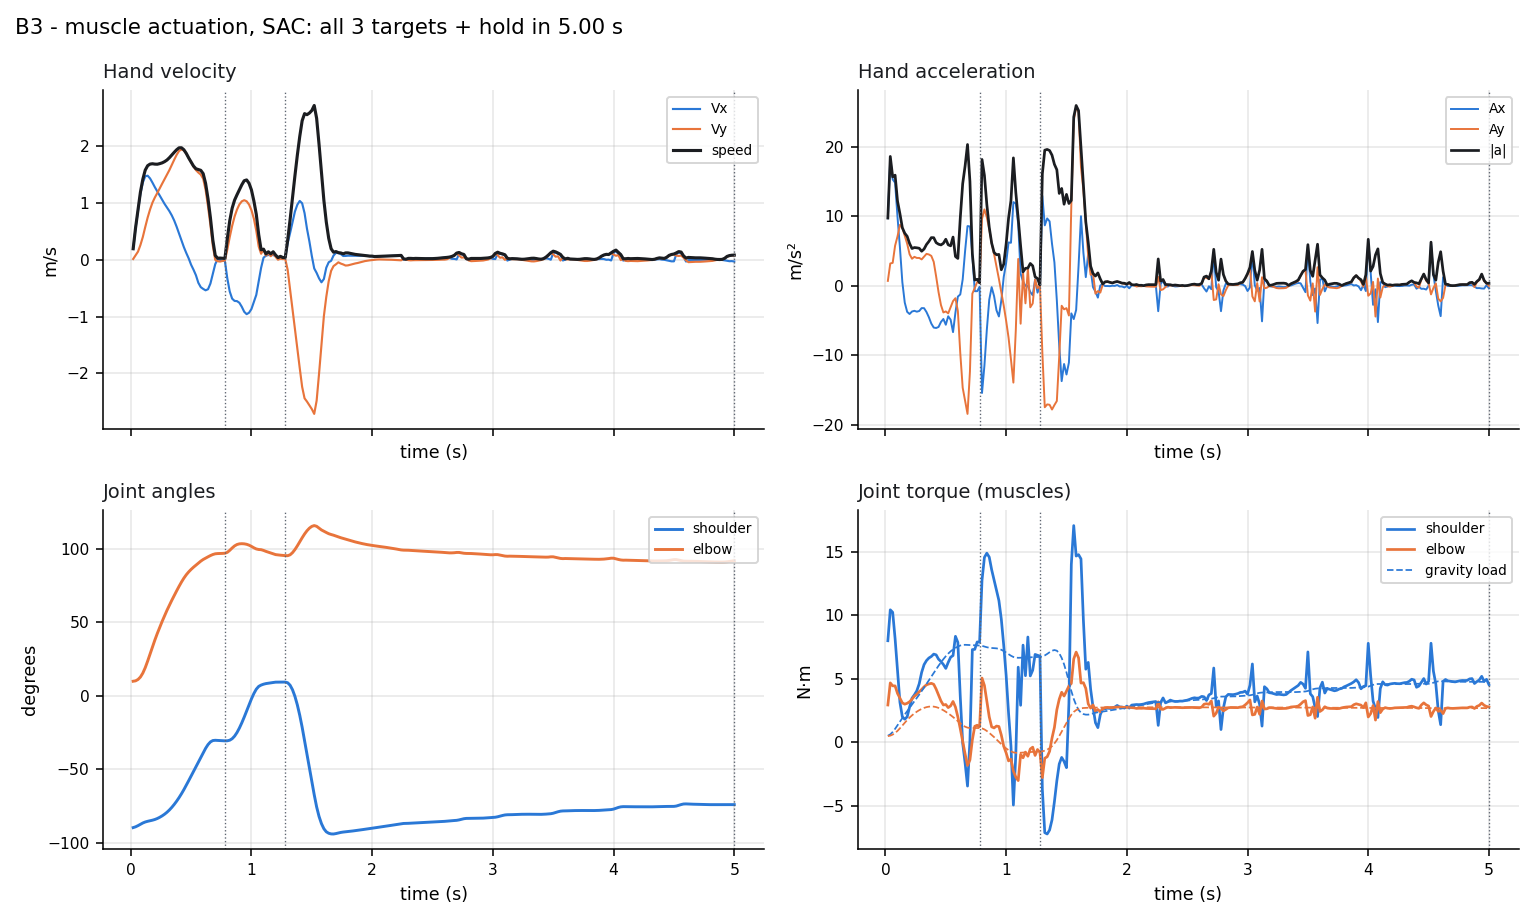

Source data for this figure (header and first rows):
model, t, hand_x, hand_y, vx, vy, speed, ax, ay, accel, shoulder_deg, elbow_deg, shoulder_dps, elbow_dps, tau_shoulder, tau_elbow, gravity_shoulder, gravity_elbow, act_sh_flex, act_sh_ext, act_el_flex, act_el_ext, target_index, in_goal
B3, 0.02, 0.06269, -0.6446, 0.1944, 0.01422, 0.1949, 9.718, 0.7112, 9.744, -89.77, 9.887, 22.4, -9.587, 8.007, 2.95, 0.5281, 0.4976, 0.4314, 0.03362, 0.4748, 0.0577, 0, False
B3, 0.04, 0.07033, -0.6436, 0.5608, 0.07842, 0.5663, 18.32, 3.21, 18.6, -89.24, 10.17, 31.72, 34.09, 10.44, 4.69, 0.6372, 0.537, 0.6192, 0.05937, 0.7042, 0.07094, 0, False
B3, 0.06, 0.08465, -0.6414, 0.8668, 0.1445, 0.8788, 15.3, 3.306, 15.65, -88.44, 11.07, 48.18, 54.93, 10.25, 4.458, 0.8243, 0.6192, 0.6682, 0.09645, 0.8056, 0.06185, 0, False
B3, 0.08, 0.1051, -0.6374, 1.163, 0.26, 1.192, 14.83, 5.775, 15.91, -87.5, 12.74, 47.52, 107.7, 8.172, 4.452, 1.074, 0.7445, 0.6365, 0.138, 0.8515, 0.05202, 0, False
B3, 0.1, 0.1304, -0.6308, 1.361, 0.4023, 1.419, 9.892, 7.111, 12.18, -86.63, 15.43, 41.53, 156.3, 5.635, 3.863, 1.357, 0.9128, 0.5594, 0.1917, 0.8808, 0.04436, 0, False
B3, 0.12, 0.1589, -0.621, 1.472, 0.5776, 1.581, 5.528, 8.766, 10.36, -85.95, 19.13, 28.09, 207.9, 3.168, 3.484, 1.648, 1.115, 0.4804, 0.2472, 0.9031, 0.03881, 0, False
B3, 0.14, 0.1886, -0.6078, 1.482, 0.7443, 1.659, 0.5348, 8.334, 8.351, -85.48, 23.6, 20.13, 235.5, 2.016, 3.115, 1.93, 1.335, 0.4239, 0.2734, 0.9126, 0.03608, 0, False
B3, 0.16, 0.2178, -0.5914, 1.434, 0.8876, 1.687, -2.404, 7.169, 7.561, -85.11, 28.42, 18.43, 243.7, 1.832, 3.015, 2.2, 1.556, 0.3946, 0.2694, 0.911, 0.03478, 0, False
B3, 0.18, 0.2458, -0.5724, 1.36, 1.009, 1.693, -3.741, 6.054, 7.117, -84.72, 33.29, 20.47, 241.8, 2.02, 3.084, 2.461, 1.766, 0.3854, 0.2556, 0.9025, 0.03445, 0, False
B3, 0.2, 0.2722, -0.5513, 1.279, 1.1, 1.686, -4.05, 4.542, 6.086, -84.24, 38, 27.95, 228.8, 2.785, 3.208, 2.718, 1.959, 0.4006, 0.2315, 0.8904, 0.03594, 0, False
B3, 0.22, 0.297, -0.5285, 1.205, 1.177, 1.684, -3.692, 3.892, 5.365, -83.58, 42.42, 37.39, 213.9, 3.486, 3.411, 2.977, 2.133, 0.4187, 0.205, 0.8766, 0.03911, 0, False
B3, 0.24, 0.3204, -0.5041, 1.133, 1.261, 1.695, -3.594, 4.17, 5.505, -82.76, 46.61, 44.93, 204.7, 3.749, 3.638, 3.24, 2.287, 0.4169, 0.1795, 0.8582, 0.04006, 0, False
B3, 0.26, 0.3424, -0.478, 1.058, 1.341, 1.708, -3.715, 4.008, 5.465, -81.78, 50.62, 52.35, 196.7, 4.07, 3.79, 3.503, 2.424, 0.41, 0.1516, 0.8395, 0.03983, 0, False
B3, 0.28, 0.3628, -0.4504, 0.9861, 1.421, 1.73, -3.62, 4.01, 5.402, -80.65, 54.48, 60.58, 189.2, 4.626, 3.991, 3.769, 2.542, 0.4205, 0.129, 0.835, 0.03916, 0, False
B3, 0.3, 0.3819, -0.4212, 0.9221, 1.497, 1.758, -3.201, 3.801, 4.969, -79.33, 58.16, 71.77, 178.8, 5.518, 4.173, 4.04, 2.642, 0.4564, 0.1117, 0.8318, 0.03905, 0, False
B3, 0.32, 0.3998, -0.3904, 0.8578, 1.581, 1.799, -3.215, 4.203, 5.292, -77.77, 61.65, 83.52, 170.1, 6.128, 4.378, 4.321, 2.721, 0.4874, 0.09949, 0.8286, 0.03968, 0, False
B3, 0.34, 0.4162, -0.3579, 0.7825, 1.673, 1.847, -3.766, 4.593, 5.94, -75.99, 64.99, 94.6, 164.4, 6.447, 4.538, 4.609, 2.781, 0.5077, 0.09106, 0.8261, 0.04115, 0, False
B3, 0.36, 0.431, -0.3235, 0.6921, 1.763, 1.894, -4.519, 4.509, 6.384, -73.99, 68.23, 105.2, 159.9, 6.649, 4.607, 4.902, 2.818, 0.5218, 0.08425, 0.821, 0.04342, 0, False
B3, 0.38, 0.4438, -0.2873, 0.5835, 1.849, 1.939, -5.429, 4.304, 6.928, -71.79, 71.4, 115.1, 156.9, 6.767, 4.655, 5.194, 2.833, 0.5315, 0.0787, 0.8167, 0.04517, 0, False
B3, 0.4, 0.4543, -0.2496, 0.4635, 1.918, 1.973, -6.002, 3.447, 6.922, -69.38, 74.48, 125.3, 152, 6.955, 4.578, 5.482, 2.821, 0.5476, 0.07555, 0.8007, 0.04736, 0, False
B3, 0.42, 0.4624, -0.211, 0.3422, 1.945, 1.975, -6.062, 1.345, 6.209, -66.76, 77.4, 136.1, 141, 6.897, 4.199, 5.765, 2.784, 0.5511, 0.07363, 0.7544, 0.05664, 0, False
B3, 0.44, 0.468, -0.1723, 0.2239, 1.927, 1.94, -5.915, -0.9113, 5.985, -63.94, 80.06, 145.5, 125.9, 6.554, 3.728, 6.04, 2.721, 0.5403, 0.07338, 0.7087, 0.07741, 0, False
B3, 0.46, 0.4715, -0.1343, 0.1201, 1.872, 1.876, -5.193, -2.761, 5.882, -60.94, 82.38, 153.4, 107.2, 6.377, 3.268, 6.306, 2.637, 0.5315, 0.07006, 0.681, 0.11, 0, False
B3, 0.48, 0.473, -0.09765, 0.02473, 1.795, 1.795, -4.766, -3.828, 6.113, -57.82, 84.34, 158.1, 89.71, 6.139, 2.95, 6.558, 2.535, 0.5257, 0.07164, 0.6722, 0.149, 0, False
B3, 0.5, 0.4723, -0.06249, -0.08717, 1.722, 1.724, -5.595, -3.682, 6.698, -54.66, 86.04, 157.4, 81.36, 5.829, 2.988, 6.788, 2.418, 0.5239, 0.07955, 0.687, 0.1797, 0, False
B3, 0.52, 0.4697, -0.02886, -0.1747, 1.642, 1.652, -4.378, -3.957, 5.901, -51.5, 87.55, 157.7, 70.71, 6.3, 2.743, 6.993, 2.29, 0.5533, 0.08195, 0.6953, 0.2142, 0, False
B3, 0.54, 0.4653, 0.003377, -0.2721, 1.581, 1.604, -4.87, -3.058, 5.751, -48.35, 88.91, 156.9, 66.19, 6.711, 2.883, 7.173, 2.152, 0.5939, 0.0912, 0.7045, 0.2295, 0, False
B3, 0.56, 0.4585, 0.03457, -0.4053, 1.537, 1.59, -6.658, -2.193, 7.01, -45.25, 90.29, 153, 72.41, 6.841, 3.226, 7.32, 2.002, 0.6297, 0.1077, 0.7157, 0.2206, 0, False
B3, 0.58, 0.4497, 0.06496, -0.4817, 1.502, 1.577, -3.821, -1.779, 4.215, -42.13, 91.65, 158.5, 65, 8.355, 2.787, 7.442, 1.839, 0.7051, 0.104, 0.762, 0.2653, 0, False
B3, 0.6, 0.4398, 0.09426, -0.5127, 1.429, 1.519, -1.549, -3.62, 3.937, -38.91, 92.78, 163, 49.57, 7.877, 2.012, 7.548, 1.67, 0.7351, 0.1304, 0.7956, 0.358, 0, False
B3, 0.62, 0.4293, 0.1209, -0.5374, 1.236, 1.348, -1.237, -9.678, 9.757, -35.82, 93.71, 145.7, 44.47, 3.607, 1.083, 7.631, 1.506, 0.7024, 0.2419, 0.7826, 0.4618, 0, False
B3, 0.64, 0.4187, 0.1426, -0.519, 0.9428, 1.076, 0.9197, -14.65, 14.68, -33.25, 94.6, 110.8, 45.36, -0.05021, 0.0897, 7.676, 1.358, 0.6923, 0.3696, 0.6839, 0.4834, 0, False
B3, 0.66, 0.4093, 0.1581, -0.4187, 0.613, 0.7424, 5.018, -16.49, 17.24, -31.44, 95.45, 70.52, 40.8, -1.615, -0.8999, 7.687, 1.241, 0.6612, 0.4496, 0.5208, 0.44, 0, False
B3, 0.68, 0.4027, 0.1667, -0.2469, 0.2448, 0.3477, 8.591, -18.41, 20.32, -30.5, 96.17, 23.32, 32.16, -3.433, -1.804, 7.676, 1.167, 0.6321, 0.5632, 0.3653, 0.4086, 0, False
B3, 0.7, 0.3995, 0.1691, -0.07615, -0.00201, 0.07618, 8.535, -12.34, 15, -30.32, 96.66, -6.232, 16.9, 0.1473, -1.373, 7.658, 1.137, 0.7836, 0.6839, 0.2733, 0.3227, 0, True
B3, 0.72, 0.3988, 0.1688, 0.01309, -0.02438, 0.02768, 4.462, -1.119, 4.6, -30.42, 96.82, -3.29, -0.607, 7.311, 0.2071, 7.649, 1.134, 0.8586, 0.592, 0.2948, 0.2392, 0, True
B3, 0.74, 0.3989, 0.1683, -0.002348, -0.03072, 0.03081, -0.772, -0.3169, 0.8345, -30.51, 96.85, -5.594, 3.356, 7.327, 1.272, 7.646, 1.137, 0.8709, 0.5917, 0.2913, 0.1777, 0, True
B3, 0.76, 0.3987, 0.1678, -0.01776, -0.01982, 0.02661, -0.7705, 0.5452, 0.9439, -30.61, 96.94, -4.864, 5.72, 7.912, 1.356, 7.639, 1.137, 0.8771, 0.5841, 0.2647, 0.1365, 0, True
B3, 0.78, 0.3984, 0.1675, -0.02055, -0.01143, 0.02351, -0.1394, 0.4195, 0.442, -30.7, 97.05, -3.601, 5.552, 7.888, 1.226, 7.632, 1.136, 0.8765, 0.5813, 0.2284, 0.1094, 1, False
B3, 0.8, 0.3948, 0.1692, -0.3287, 0.1812, 0.3753, -15.41, 9.629, 18.17, -30.66, 97.66, 7.383, 54.58, 12.76, 5.069, 7.605, 1.107, 0.8959, 0.3988, 0.5797, 0.1051, 1, False
B3, 0.82, 0.386, 0.175, -0.5581, 0.4009, 0.6872, -11.47, 10.99, 15.88, -30.26, 99.01, 33.14, 80.25, 14.57, 4.488, 7.552, 1.027, 0.8927, 0.2851, 0.7015, 0.1292, 1, False
B3, 0.84, 0.3736, 0.185, -0.6844, 0.5978, 0.9087, -6.315, 9.844, 11.7, -29.25, 100.6, 67.56, 80.55, 14.9, 3.263, 7.496, 0.9052, 0.8932, 0.1997, 0.7064, 0.171, 1, False
B3, 0.86, 0.3596, 0.1986, -0.7242, 0.7613, 1.051, -1.99, 8.178, 8.417, -27.52, 102, 105.5, 60.9, 14.59, 2.018, 7.457, 0.7568, 0.8991, 0.1401, 0.6819, 0.2456, 1, False
B3, 0.88, 0.3451, 0.2151, -0.728, 0.8842, 1.145, -0.1895, 6.145, 6.148, -25.07, 103, 139.5, 34.17, 13.6, 1.229, 7.437, 0.5937, 0.8857, 0.1004, 0.6643, 0.3345, 1, False
B3, 0.9, 0.3303, 0.2337, -0.7574, 0.9755, 1.235, -1.471, 4.566, 4.797, -22, 103.4, 167.3, 12.43, 12.78, 1.144, 7.427, 0.4219, 0.873, 0.07308, 0.6672, 0.4165, 1, False
B3, 0.92, 0.3145, 0.2538, -0.8278, 1.031, 1.322, -3.518, 2.758, 4.47, -18.44, 103.5, 187.9, -0.7244, 11.95, 1.291, 7.409, 0.2419, 0.8539, 0.0571, 0.6908, 0.5063, 1, False
B3, 0.94, 0.2971, 0.2747, -0.9159, 1.051, 1.394, -4.405, 0.9944, 4.516, -14.53, 103.4, 202.8, -9.235, 11.17, 1.256, 7.367, 0.05403, 0.8409, 0.05299, 0.6968, 0.5815, 1, False
B3, 0.96, 0.2784, 0.2955, -0.9579, 1.031, 1.408, -2.102, -0.9573, 2.31, -10.39, 103.1, 211, -21.36, 9.707, 0.5806, 7.296, -0.1352, 0.7711, 0.05061, 0.6726, 0.6697, 1, False
B3, 0.98, 0.2595, 0.3155, -0.9323, 0.9746, 1.349, 1.284, -2.845, 3.121, -6.183, 102.5, 209.7, -36.66, 7.637, -0.2955, 7.197, -0.3136, 0.6419, 0.04804, 0.5966, 0.7394, 1, False
B3, 1.0, 0.2416, 0.334, -0.8663, 0.8739, 1.231, 3.296, -5.031, 6.014, -2.123, 101.7, 196.2, -46.04, 5.285, -0.819, 7.078, -0.4713, 0.5159, 0.06334, 0.4891, 0.7378, 1, False
B3, 1.02, 0.2255, 0.35, -0.7415, 0.7248, 1.037, 6.239, -7.456, 9.722, 1.521, 100.7, 168.3, -48.01, 2.311, -1.45, 6.95, -0.6019, 0.3995, 0.109, 0.3764, 0.6945, 1, False
B3, 1.04, 0.2119, 0.3623, -0.6178, 0.5129, 0.8029, 6.19, -10.6, 12.27, 4.462, 99.96, 126.1, -30.42, -0.279, -1.32, 6.826, -0.7053, 0.3117, 0.163, 0.2825, 0.5525, 1, False
B3, 1.06, 0.202, 0.3698, -0.3771, 0.2346, 0.4441, 12.03, -13.91, 18.39, 6.357, 99.59, 63.76, -5.848, -4.927, -2.253, 6.73, -0.7782, 0.2442, 0.3068, 0.1988, 0.4885, 1, False
B3, 1.08, 0.1968, 0.3732, -0.1406, 0.107, 0.1767, 11.83, -6.38, 13.44, 7.27, 99.46, 27.68, -6.78, -0.9586, -2.723, 6.679, -0.8153, 0.4427, 0.3573, 0.1473, 0.412, 1, False
B3, 1.1, 0.1958, 0.3761, 0.03724, 0.1843, 0.188, 8.891, 3.865, 9.695, 7.868, 98.96, 32.03, -42.32, 5.927, -3.001, 6.663, -0.8201, 0.5999, 0.2762, 0.1504, 0.4435, 1, False
B3, 1.12, 0.1969, 0.3787, 0.07204, 0.07537, 0.1043, 1.74, -5.447, 5.718, 8.286, 98.31, 9.972, -23.56, 2.927, -0.938, 6.667, -0.8089, 0.4327, 0.2467, 0.1672, 0.3324, 1, False
B3, 1.14, 0.1985, 0.3806, 0.08437, 0.1135, 0.1414, 0.6168, 1.908, 2.005, 8.551, 97.74, 16.44, -33.01, 7.662, -1.207, 6.676, -0.7946, 0.5481, 0.1924, 0.1963, 0.3588, 1, False
B3, 1.16, 0.2002, 0.3823, 0.08439, 0.06317, 0.1054, 0.0008096, -2.518, 2.518, 8.787, 97.19, 7.22, -22.57, 5.255, -0.7586, 6.687, -0.7795, 0.4264, 0.1692, 0.1945, 0.3304, 1, False
B3, 1.18, 0.2019, 0.3841, 0.08391, 0.1142, 0.1417, -0.02391, 2.553, 2.553, 9.028, 96.62, 16.79, -33.4, 8.301, -1.084, 6.697, -0.7642, 0.5194, 0.1423, 0.2078, 0.3571, 1, False
B3, 1.2, 0.2033, 0.3858, 0.06614, 0.05243, 0.0844, -0.8887, -3.089, 3.215, 9.258, 96.11, 6.345, -18.48, 5.238, -0.5111, 6.706, -0.7506, 0.3955, 0.1407, 0.2014, 0.314, 1, True
... 190 more rows
